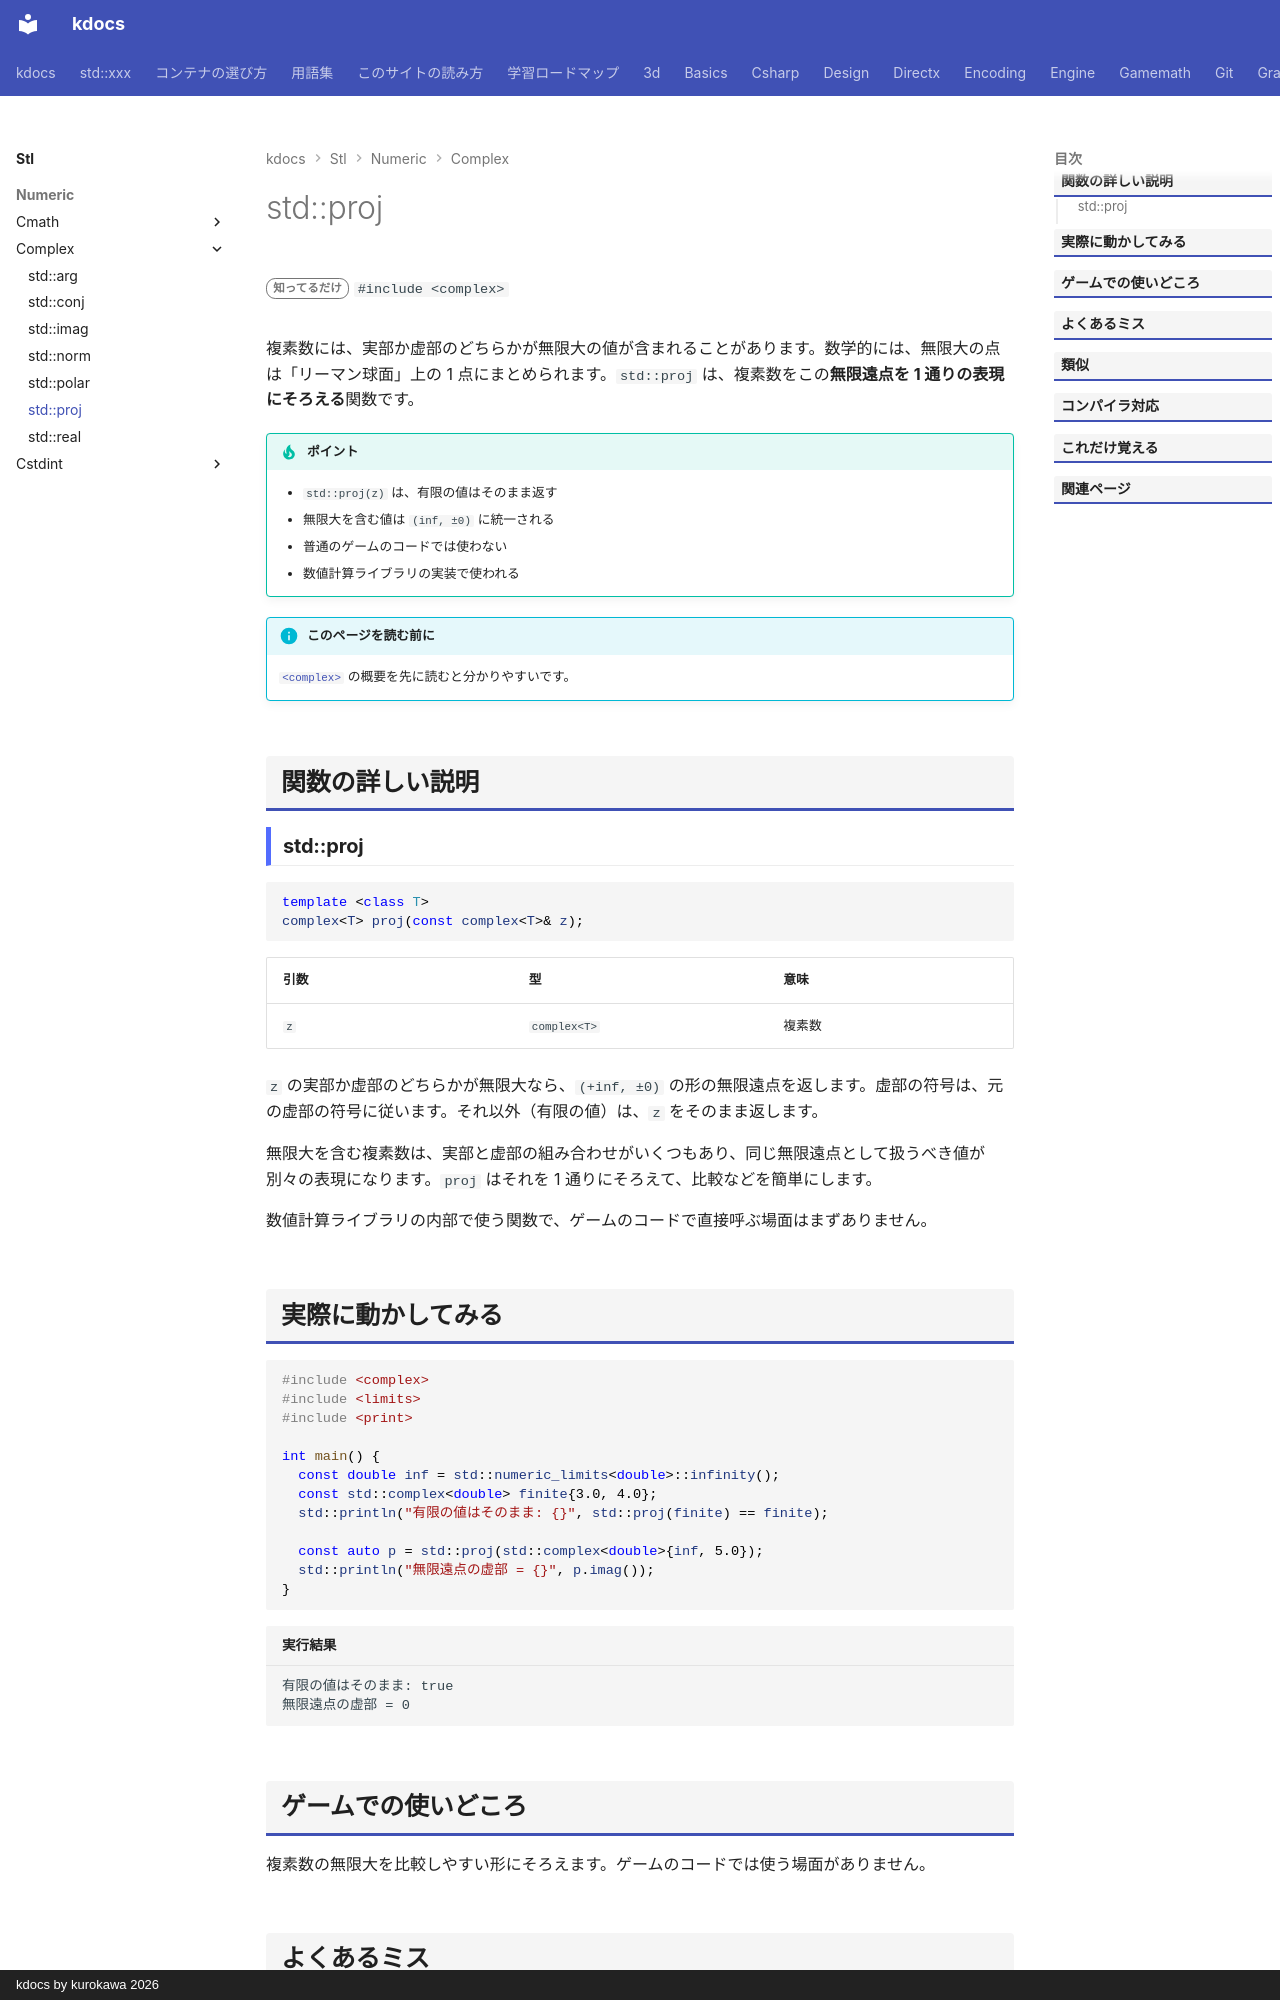

repository: qwzxdf/kdocs · page: stl/numeric/complex/proj/index.html · generator: mkdocs · copyright: kdocs by kurokawa 2026

---
title: std::proj
summary: "複素数をリーマン球面への射影に直す（無限大の扱いをそろえる）。"
order: 900
tags:
  - 数値
---

# std::proj

<div class="page-badges" markdown>
<span class="rank rank-rare">知ってるだけ</span>
`#include <complex>`
</div>

複素数には、実部か虚部のどちらかが無限大の値が含まれることがあります。数学的には、無限大の点は「リーマン球面」上の 1 点にまとめられます。`std::proj` は、複素数をこの<strong>無限遠点を 1 通りの表現にそろえる</strong>関数です。

!!! tip "ポイント"
    - `std::proj(z)` は、有限の値はそのまま返す
    - 無限大を含む値は `(inf, ±0)` に統一される
    - 普通のゲームのコードでは使わない
    - 数値計算ライブラリの実装で使われる

!!! info "このページを読む前に"
    [`<complex>`](../complex.md) の概要を先に読むと分かりやすいです。

## 関数の詳しい説明

### std::proj {#proj}

```cpp
template <class T>
complex<T> proj(const complex<T>& z);
```

| 引数 | 型 | 意味 |
| --- | --- | --- |
| `z` | `complex<T>` | 複素数 |

`z` の実部か虚部のどちらかが無限大なら、`(+inf, ±0)` の形の無限遠点を返します。虚部の符号は、元の虚部の符号に従います。それ以外（有限の値）は、`z` をそのまま返します。

無限大を含む複素数は、実部と虚部の組み合わせがいくつもあり、同じ無限遠点として扱うべき値が別々の表現になります。`proj` はそれを 1 通りにそろえて、比較などを簡単にします。

数値計算ライブラリの内部で使う関数で、ゲームのコードで直接呼ぶ場面はまずありません。
